Run: headless pygame with SDL's dummy video driver; simulated clock (each Clock.tick advances the game by its frame time, no real sleeping); random seed 0; keys injected as events and as key.get_pressed() state; no mouse input.
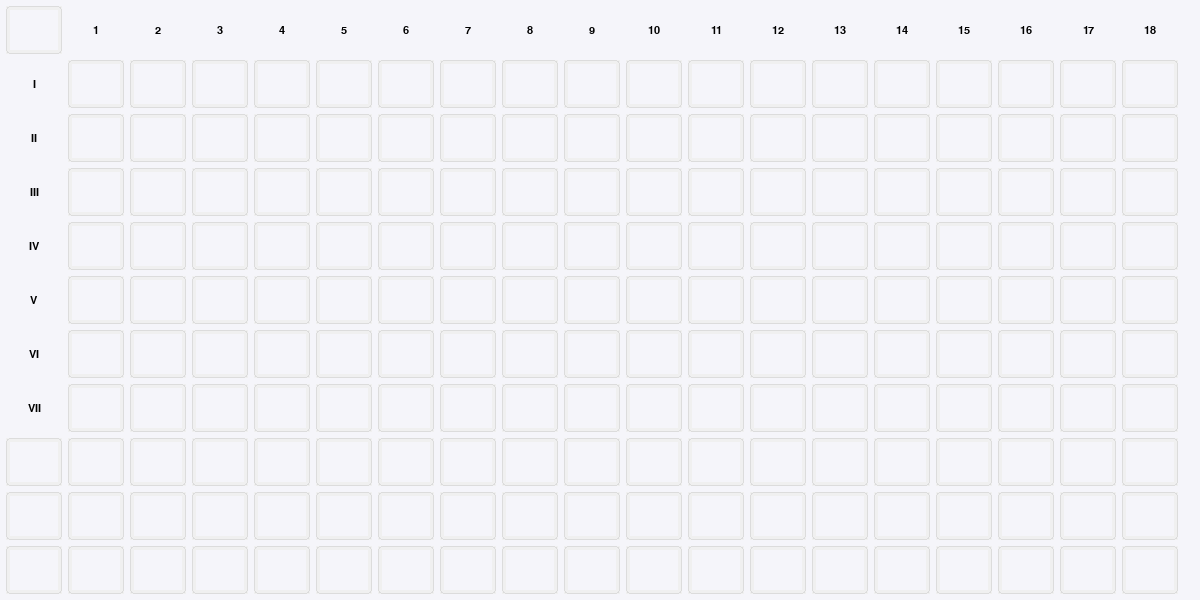
Frame 1 of 4 · flips 1–60 · no input
Frame 2 of 4 · flips 61–180 · tapped SPACE, RETURN · held RIGHT (→), D · screen unchanged from frame 1, image omitted
Frame 3 of 4 · flips 181–300 · held DOWN (↓), S · screen unchanged from frame 2, image omitted
Frame 4 of 4 · flips 301–420 · held LEFT (←), A, UP (↑), W · screen unchanged from frame 3, image omitted

The pygame program that drew these frames:

import pygame
import sys

pygame.init()

WIDTH, HEIGHT = 1200, 600
screen = pygame.display.set_mode((WIDTH, HEIGHT))
pygame.display.set_caption("Таблица Менделеева — пример")

COLUMNS = 18
ROWS = 10
EXTRA_COLS = 1
EXTRA_ROWS = 1
MARGIN = 6

cell_w = (WIDTH - MARGIN * (COLUMNS + EXTRA_COLS + 1)) // (COLUMNS + EXTRA_COLS)
cell_h = (HEIGHT - MARGIN * (ROWS + EXTRA_ROWS + 1)) // (ROWS + EXTRA_ROWS)

TYPE_COLORS = {
    "alkali": (255, 200, 200),
    "alkaline": (255, 230, 180),
    "transition": (200, 220, 255),
    "post-transition": (220, 220, 220),
    "metalloid": (200, 255, 200),
    "nonmetal": (255, 255, 200),
    "halogen": (255, 200, 255),
    "noble": (200, 255, 255),
    "lanth": (240, 220, 255),
    "actin": (240, 200, 230),
    "unknown": (220, 220, 240),
}

elements = [
]

pos_map = {}
for z,s,p,g,t,o in elements:
    r = p - 1 + 1
    c = g - 1 + 1
    pos_map[(r,c)] = {"Z":z,"symbol":s,"type":t,"ox":o}

symbol_font = pygame.font.SysFont("verdana",22)
ox_font = pygame.font.SysFont("verdana",10)
label_font = pygame.font.SysFont("verdana",16)

roman = ["I","II","III","IV","V","VI","VII"]

clock = pygame.time.Clock()

def draw_cell(rect,data):
    pygame.draw.rect(screen,TYPE_COLORS[data["type"]],rect,4)
    pygame.draw.rect(screen,(150,150,150),rect,1,4)
    s = symbol_font.render(data["symbol"],True,(10,10,10))
    sr = s.get_rect(center=rect.center)
    screen.blit(s,sr)
    ox = ox_font.render(data["ox"],True,(10,10,10))
    screen.blit(ox,(sr.centerx-ox.get_width()//2,sr.bottom))
    z = ox_font.render(str(data["Z"]),True,(80,80,80))
    screen.blit(z,(rect.left+4,rect.top+2))

def draw_table():
    screen.fill((245,245,250))
    for r in range(ROWS + EXTRA_ROWS):
        for c in range(COLUMNS + EXTRA_COLS):
            x = MARGIN + c * (cell_w + MARGIN)
            y = MARGIN + r * (cell_h + MARGIN)
            rect = pygame.Rect(x,y,cell_w,cell_h)
            if r == 0 and c > 0:
                t = label_font.render(str(c),True,(0,0,0))
                screen.blit(t,(rect.centerx - t.get_width()//2,rect.centery - t.get_height()//2))
            elif c == 0 and 1 <= r <= 7:
                t = label_font.render(roman[r-1],True,(0,0,0))
                screen.blit(t,(rect.centerx - t.get_width()//2,rect.centery - t.get_height()//2))
            elif (r,c) in pos_map:
                draw_cell(rect,pos_map[(r,c)])
            else:
                pygame.draw.rect(screen,(240,240,240),rect,4)
                pygame.draw.rect(screen,(220,220,220),rect,1,4)

running = True
while running:
    for e in pygame.event.get():
        if e.type == pygame.QUIT or (e.type == pygame.KEYDOWN and e.key == pygame.K_ESCAPE):
            running = False
    draw_table()
    pygame.display.flip()
    clock.tick(30)

pygame.quit()
sys.exit()
